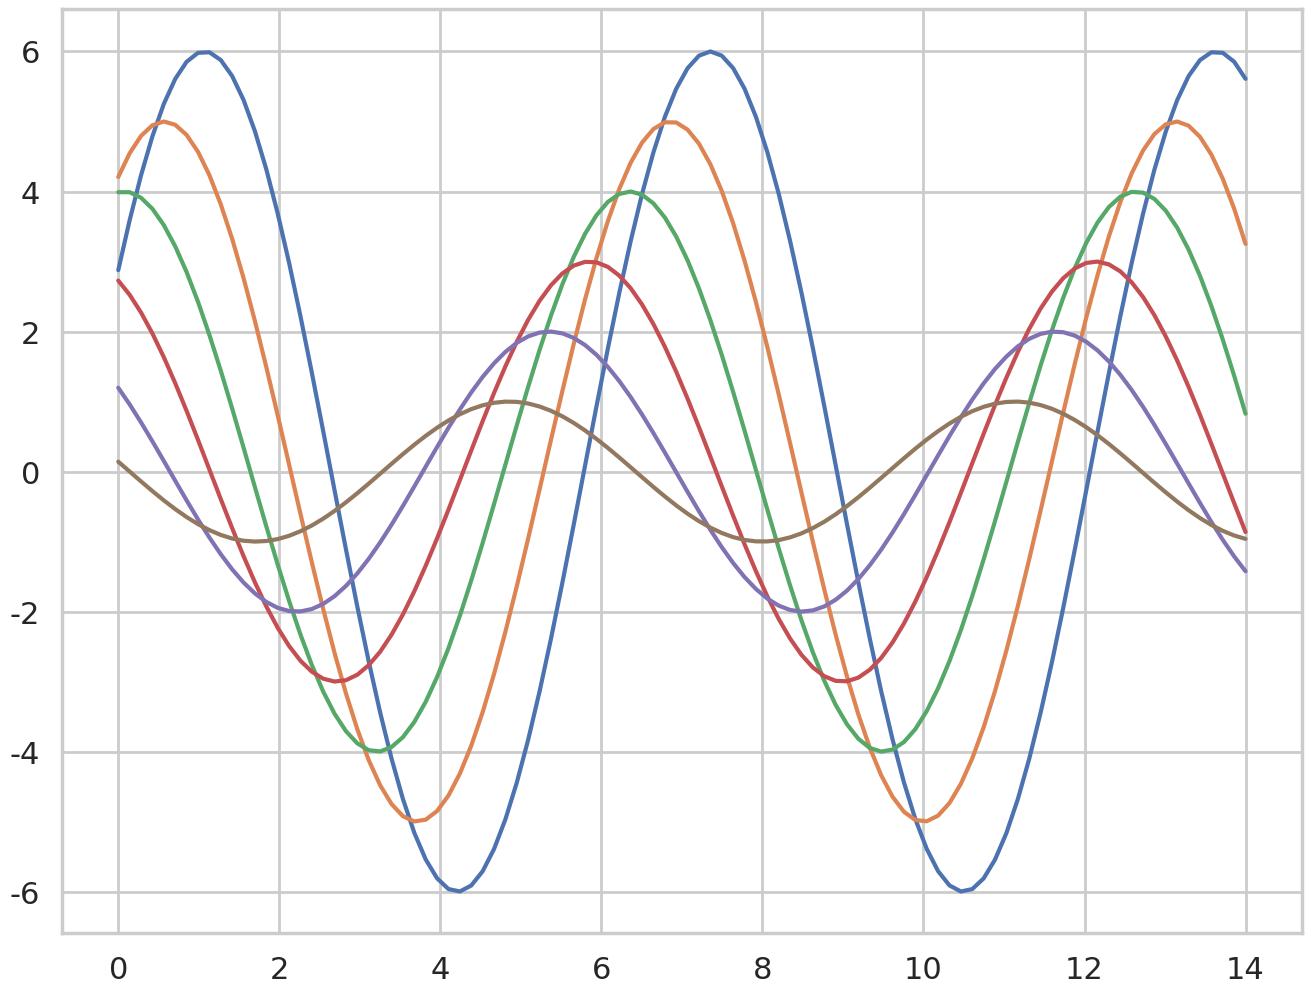

The script that saved this image:
"""
sb18.py

Ref:
https://seaborn.pydata.org/tutorial/aesthetics.html#scaling-plot-elements-with-plotting-context-and-set-context
"""

import seaborn as sns

import numpy as np
import matplotlib.pyplot as plt

def sinplot(flip=1):
    x = np.linspace(0, 14, 100)
    for i in range(1, 7):
        plt.plot(x, np.sin(x + i * .5) * (7 - i) * flip)

sns.set()
sns.set_style("whitegrid")
sns.set_context("poster")
plt.figure(figsize=(16, 12))
sinplot()
plt.show()
